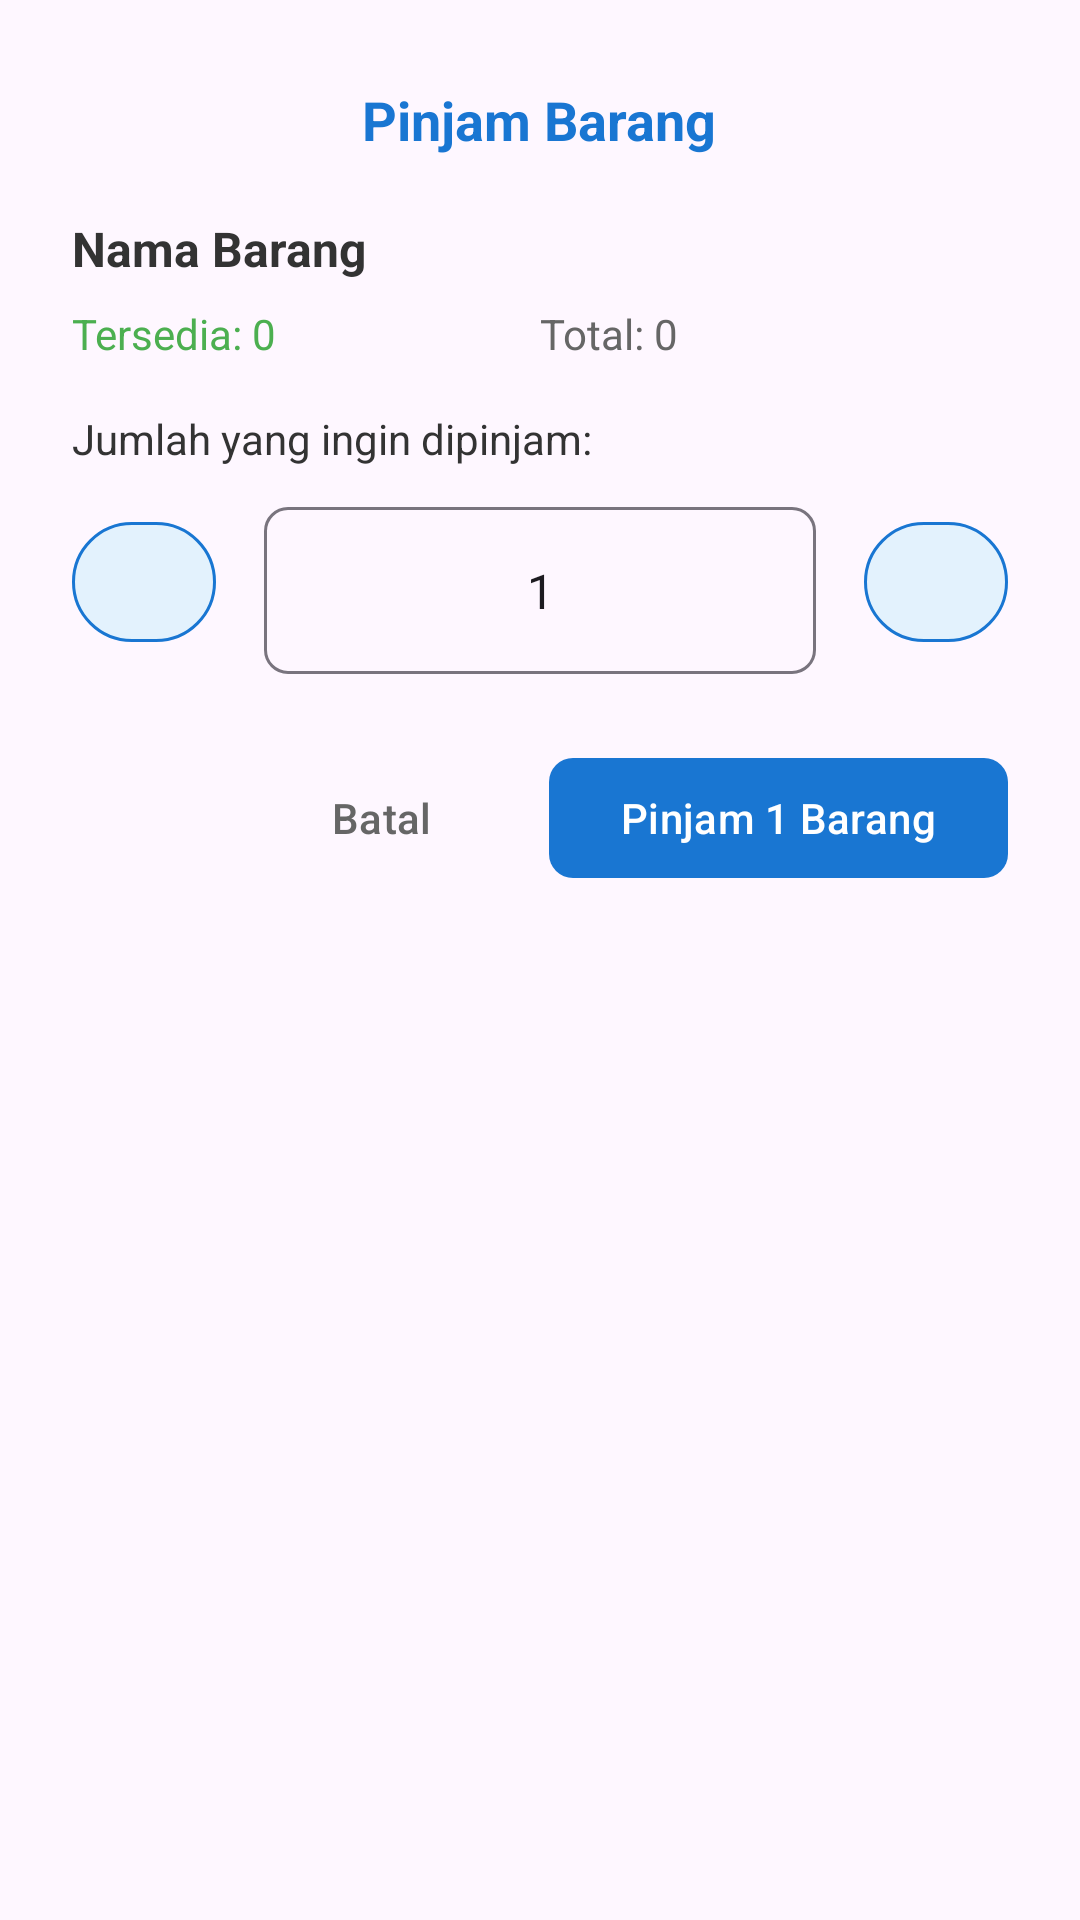

Produce the Android XML layout that renders to this screen, including the resource entries it uses.
<!-- AndroidManifest.xml: application theme Theme.SABARAKA -->
<!-- res/layout/dialog_borrow_item.xml -->
<?xml version="1.0" encoding="utf-8"?>
<LinearLayout xmlns:android="http://schemas.android.com/apk/res/android"
    xmlns:app="http://schemas.android.com/apk/res-auto"
    android:layout_width="match_parent"
    android:layout_height="wrap_content"
    android:background="@drawable/dialog_background"
    android:orientation="vertical"
    android:padding="24dp">

    
    <RelativeLayout
        android:layout_width="match_parent"
        android:layout_height="wrap_content"
        android:layout_marginBottom="16dp">

        <TextView
            android:layout_width="wrap_content"
            android:layout_height="wrap_content"
            android:layout_centerInParent="true"
            android:text="Pinjam Barang"
            android:textColor="#1976D2"
            android:textSize="18sp"
            android:textStyle="bold" />

        <ImageButton
            android:id="@+id/btnClose"
            android:layout_width="32dp"
            android:layout_height="32dp"
            android:layout_alignParentEnd="true"
            android:background="?android:attr/selectableItemBackgroundBorderless"
            android:contentDescription="Close"
            android:src="@drawable/ic_close" />

    </RelativeLayout>

    
    <TextView
        android:id="@+id/tvItemName"
        android:layout_width="match_parent"
        android:layout_height="wrap_content"
        android:layout_marginBottom="8dp"
        android:textColor="#333333"
        android:textSize="16sp"
        android:textStyle="bold"
        android:text="Nama Barang" />

    
    <LinearLayout
        android:layout_width="match_parent"
        android:layout_height="wrap_content"
        android:layout_marginBottom="16dp"
        android:orientation="horizontal">

        <TextView
            android:id="@+id/tvAvailableStock"
            android:layout_width="0dp"
            android:layout_height="wrap_content"
            android:layout_weight="1"
            android:textColor="#4CAF50"
            android:textSize="14sp"
            android:text="Tersedia: 0" />

        <TextView
            android:id="@+id/tvTotalStock"
            android:layout_width="0dp"
            android:layout_height="wrap_content"
            android:layout_weight="1"
            android:textColor="#666666"
            android:textSize="14sp"
            android:text="Total: 0" />

    </LinearLayout>

    
    <TextView
        android:layout_width="match_parent"
        android:layout_height="wrap_content"
        android:layout_marginBottom="8dp"
        android:text="Jumlah yang ingin dipinjam:"
        android:textColor="#333333"
        android:textSize="14sp" />

    <LinearLayout
        android:layout_width="match_parent"
        android:layout_height="wrap_content"
        android:layout_marginBottom="24dp"
        android:orientation="horizontal"
        android:gravity="center_vertical">

        <com.google.android.material.button.MaterialButton
            android:id="@+id/btnDecrease"
            android:layout_width="48dp"
            android:layout_height="48dp"
            android:text="-"
            android:textSize="18sp"
            android:textColor="#1976D2"
            app:backgroundTint="#E3F2FD"
            app:strokeColor="#1976D2"
            app:strokeWidth="1dp"
            style="@style/Widget.Material3.Button.OutlinedButton" />

        <com.google.android.material.textfield.TextInputLayout
            android:layout_width="0dp"
            android:layout_height="wrap_content"
            android:layout_weight="1"
            android:layout_marginHorizontal="16dp"
            app:boxBackgroundMode="outline"
            app:boxCornerRadiusBottomEnd="8dp"
            app:boxCornerRadiusBottomStart="8dp"
            app:boxCornerRadiusTopEnd="8dp"
            app:boxCornerRadiusTopStart="8dp">

            <com.google.android.material.textfield.TextInputEditText
                android:id="@+id/etQuantity"
                android:layout_width="match_parent"
                android:layout_height="wrap_content"
                android:gravity="center"
                android:inputType="number"
                android:maxLength="3"
                android:text="1" />

        </com.google.android.material.textfield.TextInputLayout>

        <com.google.android.material.button.MaterialButton
            android:id="@+id/btnIncrease"
            android:layout_width="48dp"
            android:layout_height="48dp"
            android:text="+"
            android:textSize="18sp"
            android:textColor="#000000"
            app:backgroundTint="#E3F2FD"
            app:strokeColor="#1976D2"
            app:strokeWidth="1dp"
            style="@style/Widget.Material3.Button.OutlinedButton" />

    </LinearLayout>

    
    <LinearLayout
        android:layout_width="match_parent"
        android:layout_height="wrap_content"
        android:orientation="horizontal"
        android:gravity="end">

        <com.google.android.material.button.MaterialButton
            android:id="@+id/btnCancel"
            android:layout_width="wrap_content"
            android:layout_height="wrap_content"
            android:layout_marginEnd="12dp"
            android:text="Batal"
            android:textColor="#666666"
            app:backgroundTint="@android:color/transparent"
            style="@style/Widget.Material3.Button.TextButton" />

        <com.google.android.material.button.MaterialButton
            android:id="@+id/btnBorrow"
            android:layout_width="wrap_content"
            android:layout_height="wrap_content"
            android:text="Pinjam 1 Barang"
            android:textColor="#FFFFFF"
            app:backgroundTint="#1976D2"
            app:cornerRadius="8dp" />

    </LinearLayout>

</LinearLayout>
<!-- resources referenced by this layout -->
<resources>
  <style name="Theme.SABARAKA" parent="Base.Theme.SABARAKA" />
  <style name="Base.Theme.SABARAKA" parent="Theme.Material3.DayNight.NoActionBar">
          
          
      </style>
</resources>
